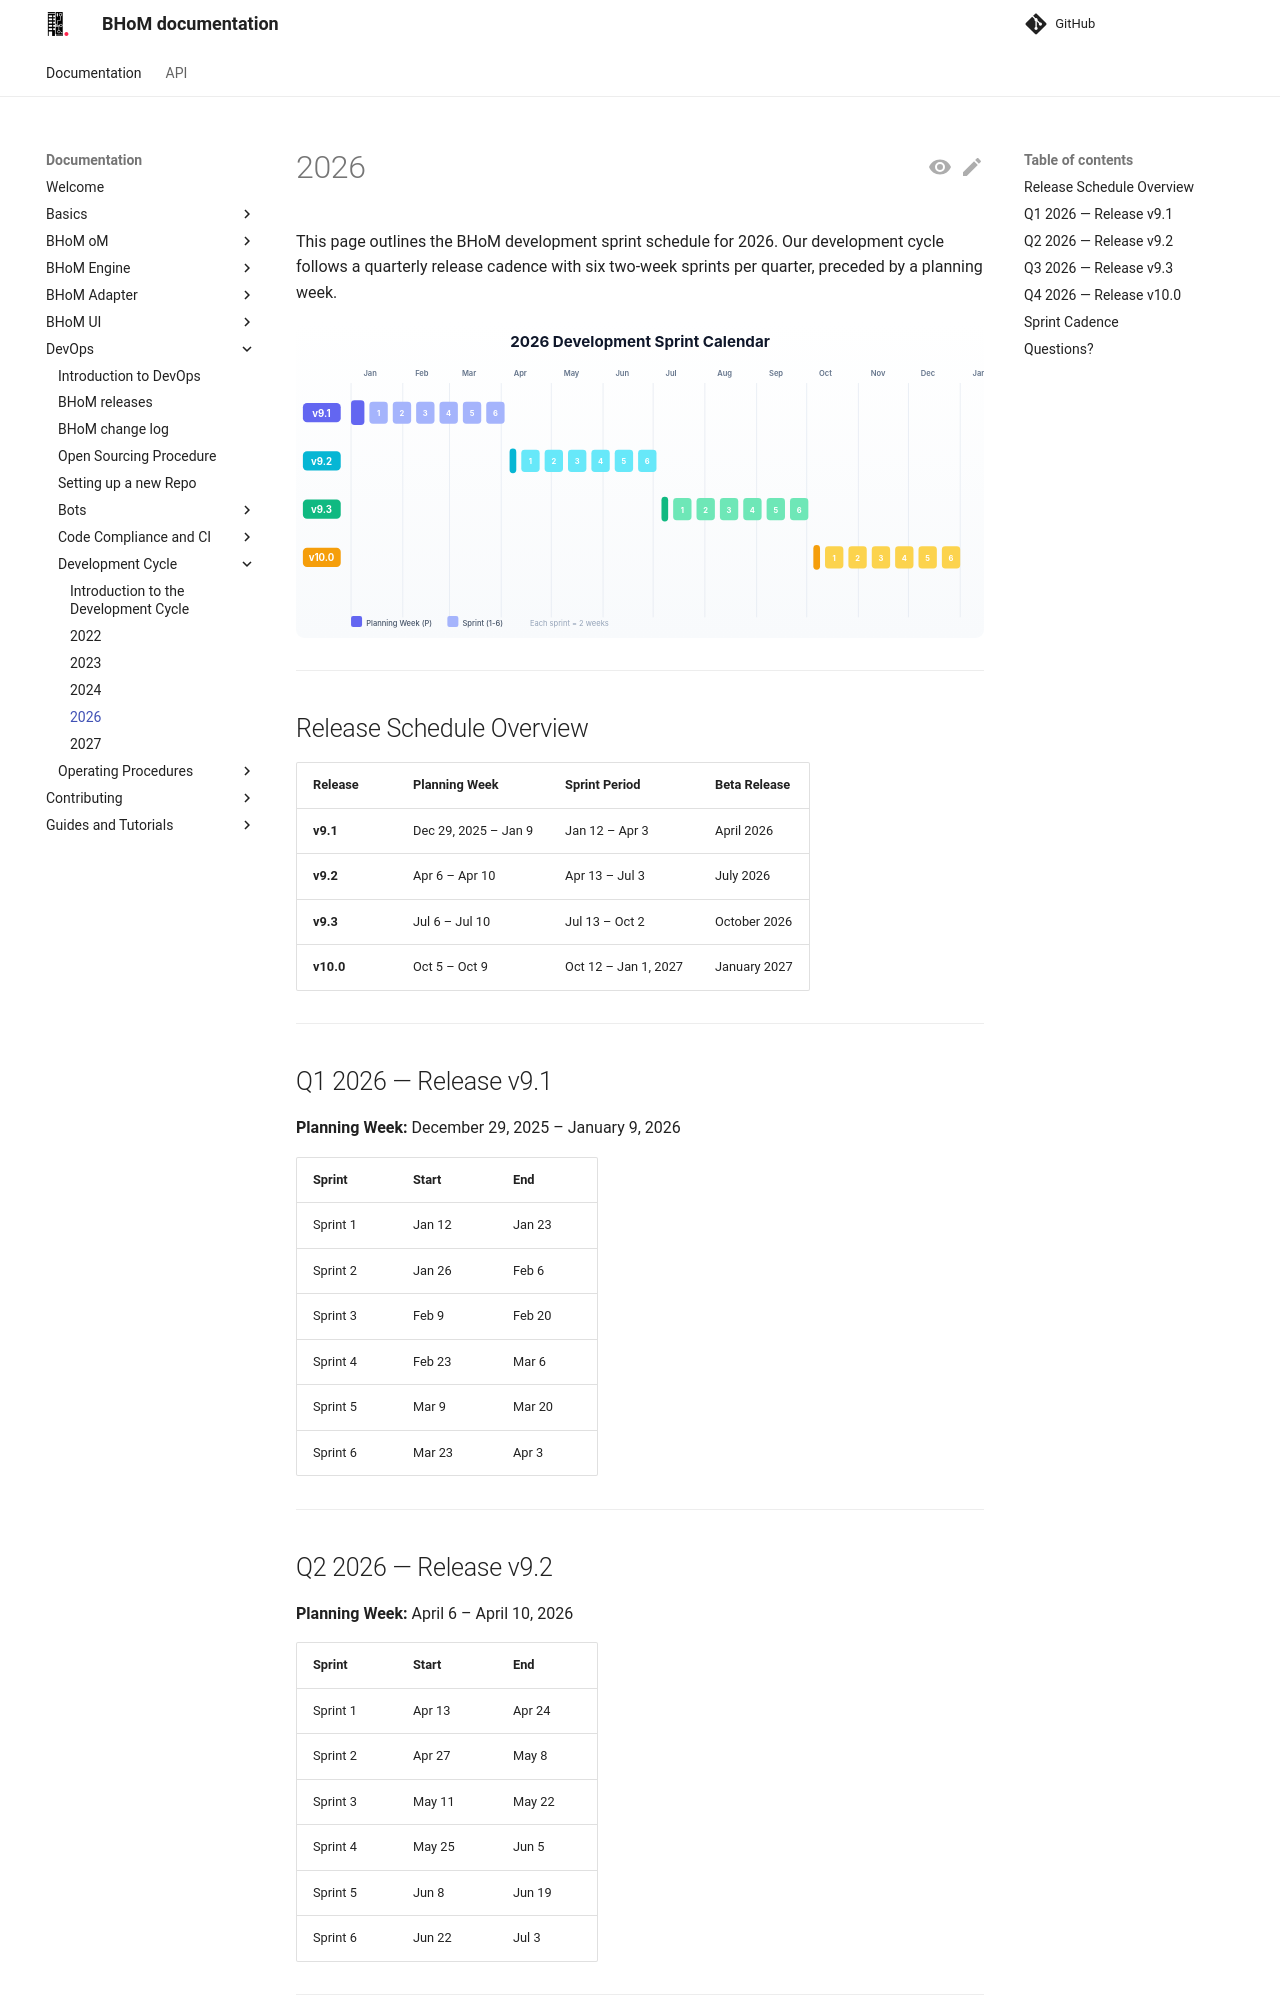

repository: BHoM/documentation · page: DevOps/Development Cycle/2026/index.html · generator: mkdocs

# 2026

This page outlines the BHoM development sprint schedule for 2026. Our development cycle follows a quarterly release cadence with six two-week sprints per quarter, preceded by a planning week.

![2026 Sprint Calendar](assets/sprint-calendar-2026.svg)

---

## Release Schedule Overview

| Release | Planning Week | Sprint Period | Beta Release |
|---------|--------------|---------------|--------------|
| **v9.1** | Dec 29, 2025 – Jan 9 | Jan 12 – Apr 3 | April 2026 |
| **v9.2** | Apr 6 – Apr 10 | Apr 13 – Jul 3 | July 2026 |
| **v9.3** | Jul 6 – Jul 10 | Jul 13 – Oct 2 | October 2026 |
| **v10.0** | Oct 5 – Oct 9 | Oct 12 – Jan 1, 2027 | January 2027 |

---

## Q1 2026 — Release v9.1

**Planning Week:** December 29, 2025 – January 9, 2026

| Sprint | Start | End |
|--------|-------|-----|
| Sprint 1 | Jan 12 | Jan 23 |
| Sprint 2 | Jan 26 | Feb 6 |
| Sprint 3 | Feb 9 | Feb 20 |
| Sprint 4 | Feb 23 | Mar 6 |
| Sprint 5 | Mar 9 | Mar 20 |
| Sprint 6 | Mar 23 | Apr 3 |

---

## Q2 2026 — Release v9.2

**Planning Week:** April 6 – April 10, 2026

| Sprint | Start | End |
|--------|-------|-----|
| Sprint 1 | Apr 13 | Apr 24 |
| Sprint 2 | Apr 27 | May 8 |
| Sprint 3 | May 11 | May 22 |
| Sprint 4 | May 25 | Jun 5 |
| Sprint 5 | Jun 8 | Jun 19 |
| Sprint 6 | Jun 22 | Jul 3 |

---
